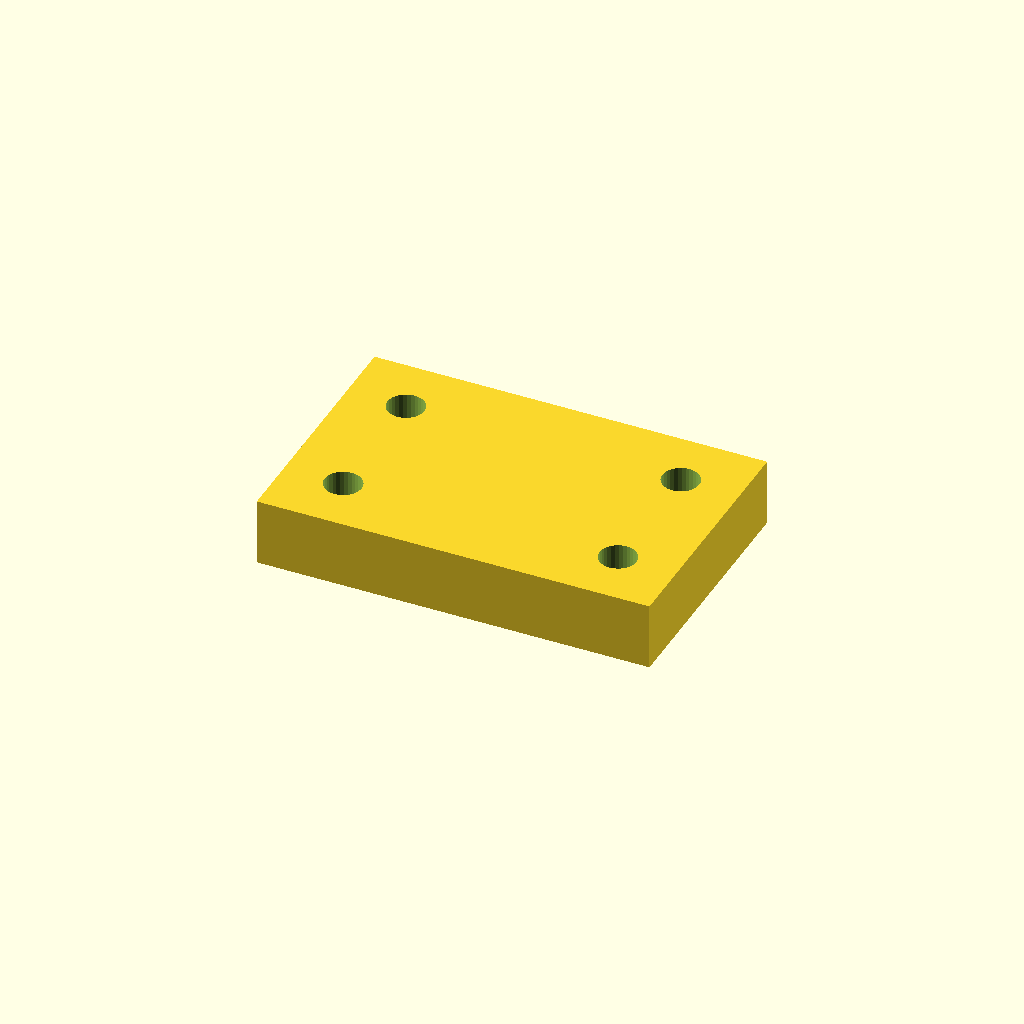
Cell 1: rendered with the file's own defaults.
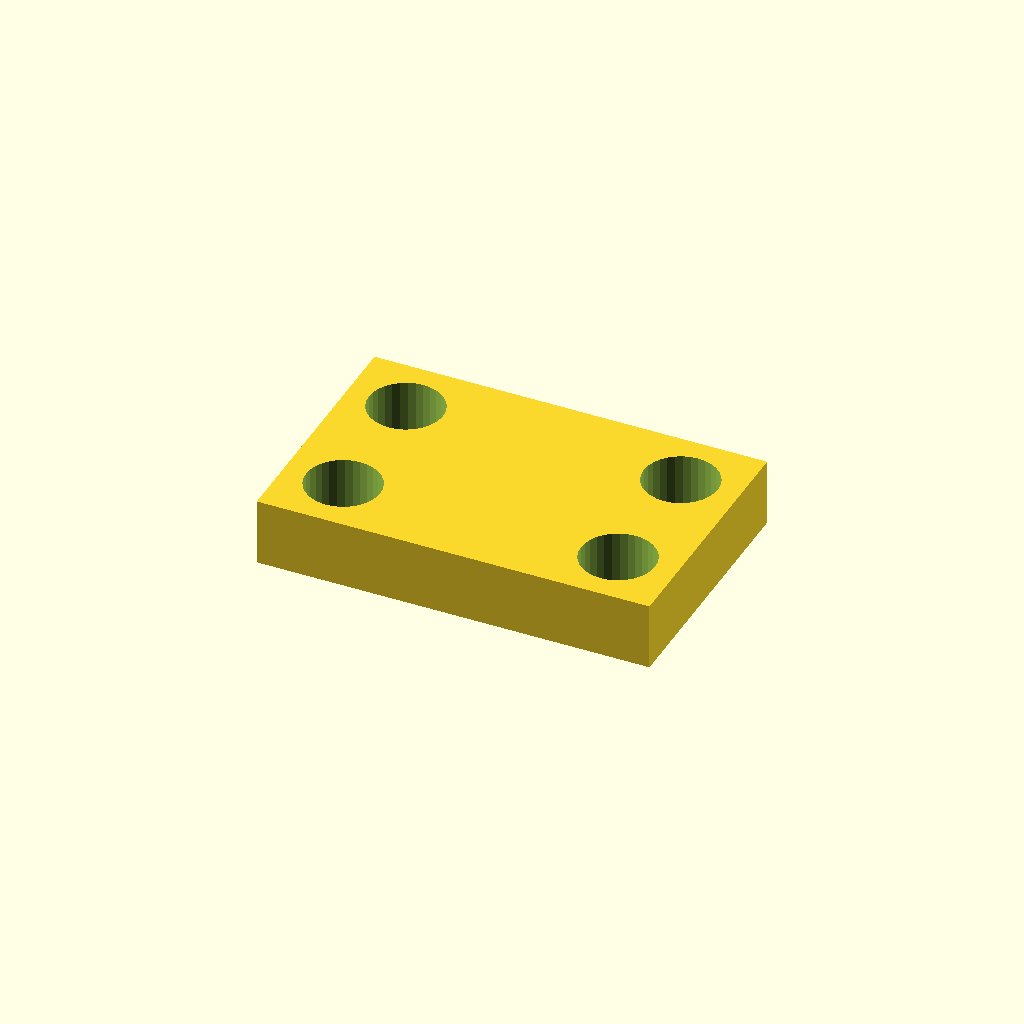
Cell 2: the same model with hole_d = 13.2.
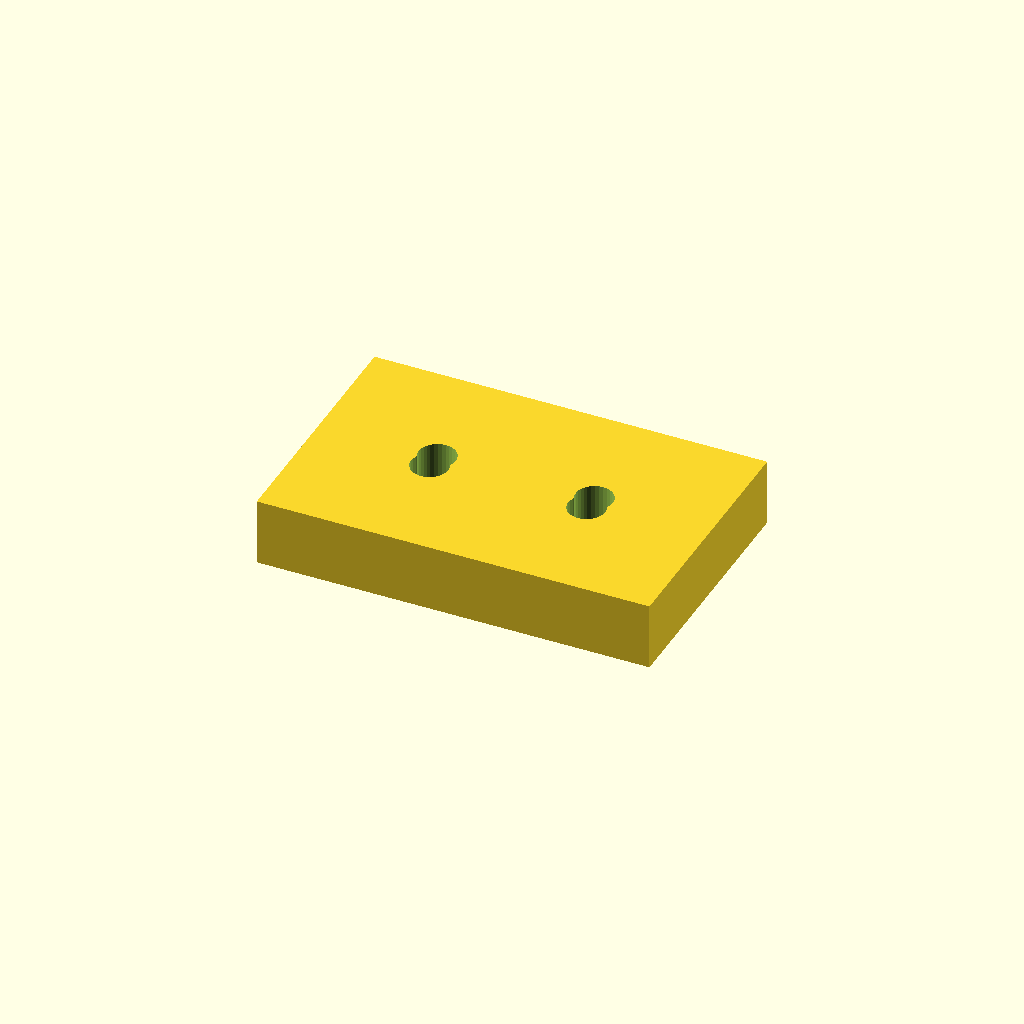
Cell 3: the same model with edge = 21.
All cells are drawn from one camera (rotation 55°, 0°, 25°, orthographic, colour scheme Cornfield), so only the parameter changes between them.
OpenSCAD source file optional_data/data/place1/cornerplates/part_0052.scad:
$fn = 32;

// ----------------------------------------------------------------------
// Corner plate 70 x 45 x 12
// 4 holes, centres taken from the edge offset
// ----------------------------------------------------------------------

// --- parameters (mm) ---
plate = [70, 45, 12];  // overall size (x, y, z)
holes = 4;             // number of holes the drawing asks for
hole_d = 6.6;          // hole diameter
edge = 10.5;           // hole centre offset from the plate edge

// --- derived feature positions (mm) ---
corner_x = plate[0] / 2 - edge;  // = 24.5   corner hole X
corner_y = plate[1] / 2 - edge;  // = 12   corner hole Y
feature_centers = [
  [corner_x, corner_y],
  [-corner_x, corner_y],
  [-corner_x, -corner_y],
  [corner_x, -corner_y]
];   // hole centres the loop below drills

// plate outline, every hole drilled through with the same cutters
difference() {
  cube(plate, center = true);
  for (centre = feature_centers)
    translate([centre[0], centre[1], 0])
      cylinder(d = hole_d, h = plate[2] + 2, center = true);
}
Customizer parameters (derived from the source; name, type, default, range or options):
plate: vector, default [70, 45, 12]
holes: number, default 4
hole_d: number, default 6.6
edge: number, default 10.5
